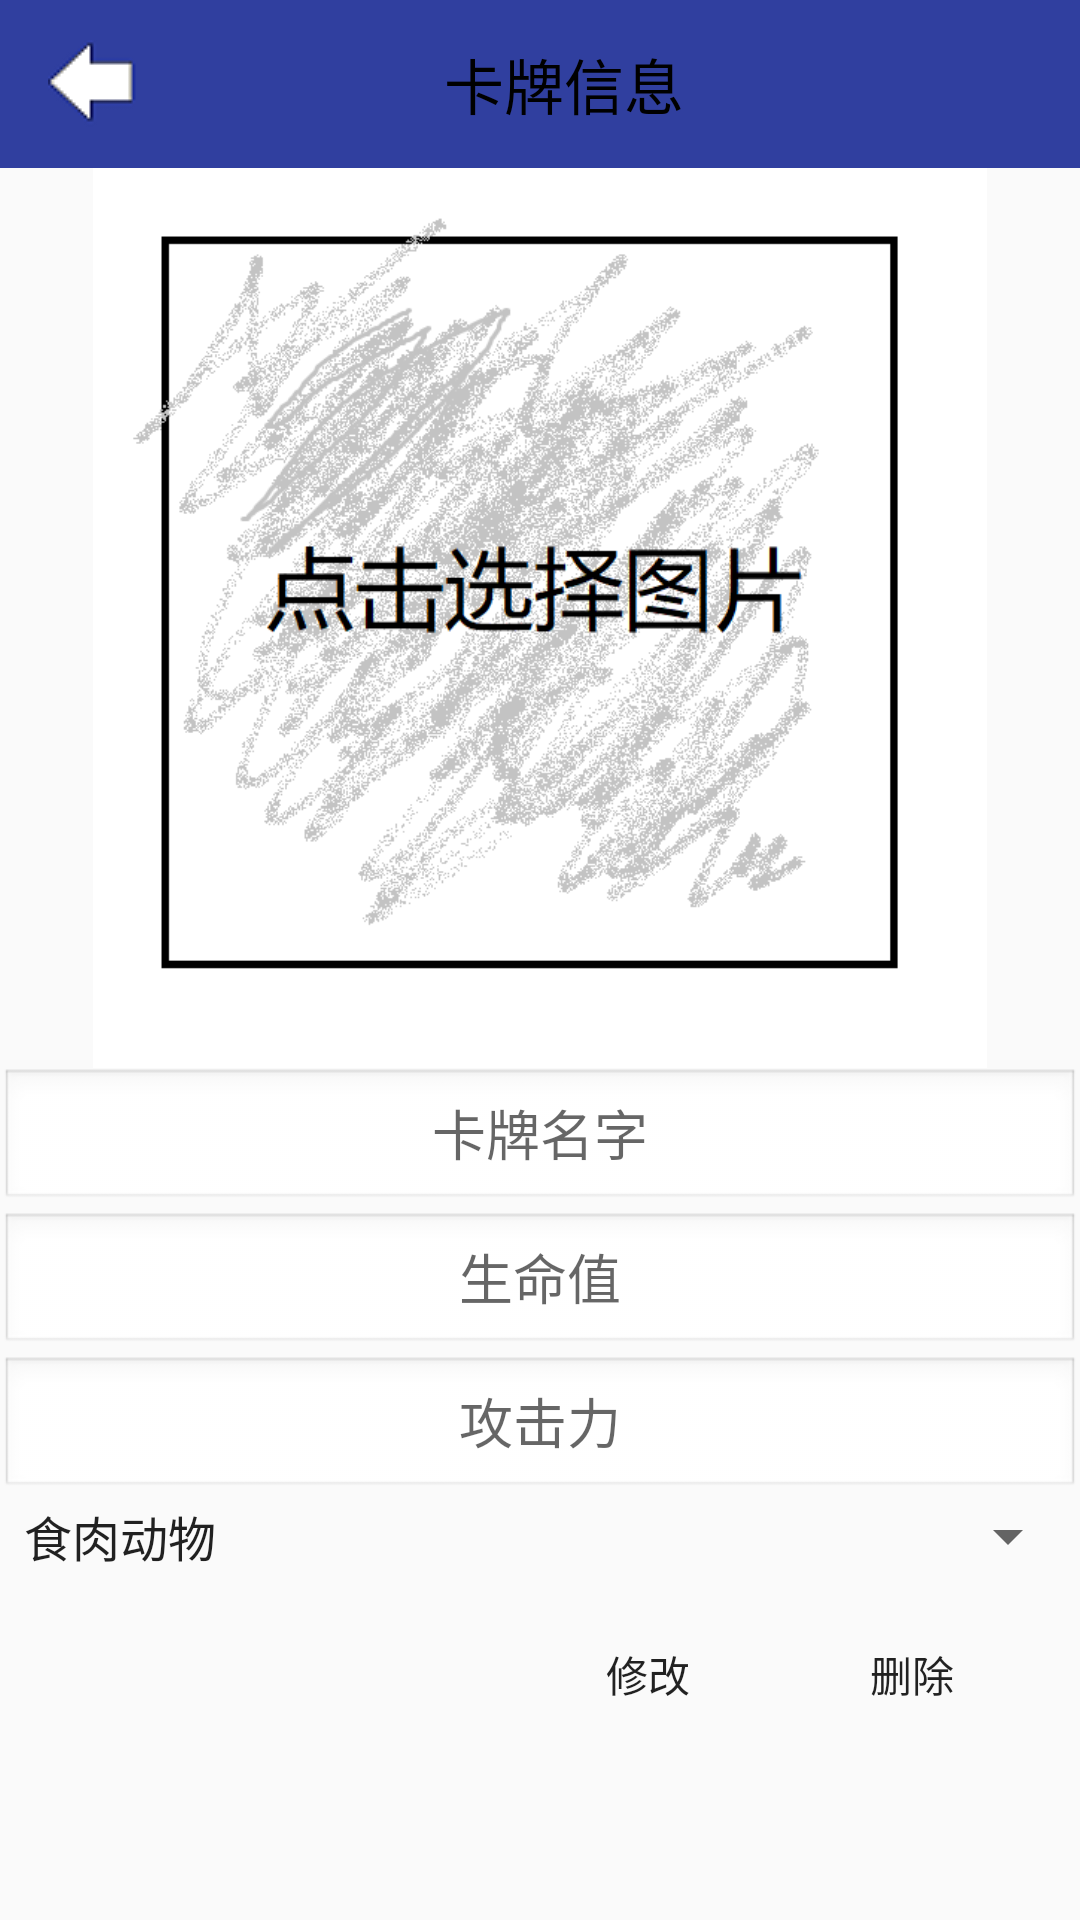

This screen was rendered from an Android layout file. Write that file and the resources it references.
<!-- AndroidManifest.xml: activity theme Theme.AppCompat.Light.NoActionBar -->
<!-- res/layout/activity_cardinfo.xml -->
<?xml version="1.0" encoding="utf-8"?>
<ScrollView xmlns:android="http://schemas.android.com/apk/res/android"
    android:id="@+id/cardinfo_scroll"
    android:layout_width="match_parent"
    android:layout_height="match_parent"
    android:scrollbars="vertical">

    <LinearLayout
        android:id="@+id/cardinfo_inner"
        android:layout_width="match_parent"
        android:layout_height="wrap_content"
        android:orientation="vertical">

        <android.support.v7.widget.Toolbar
            android:id="@+id/ac_toolbar"
            android:layout_width="match_parent"
            android:layout_height="wrap_content"
            android:background="@color/colorPrimaryDark">

            <RelativeLayout
                android:id="@+id/cardInfo_innerToolBar"
                android:layout_width="match_parent"
                android:layout_height="wrap_content">

                <ImageButton
                    android:id="@+id/cardInfo_backImageButton"
                    android:layout_width="wrap_content"
                    android:layout_height="wrap_content"
                    android:layout_centerVertical="true"
                    android:layout_alignParentLeft="true"
                    android:layout_alignParentStart="true"
                    android:background="@color/colorPrimaryDark"
                    android:contentDescription="@string/back"
                    android:scaleType="centerInside"
                    android:src="@drawable/img_back_small" />

                <TextView
                    android:layout_width="wrap_content"
                    android:layout_height="wrap_content"
                    android:textColor="@color/colorBlack"
                    android:text="@string/cardInfo"
                    android:layout_centerInParent="true"
                    android:textSize="20sp"/>

            </RelativeLayout>

        </android.support.v7.widget.Toolbar>

        <ImageView
            android:id="@+id/cardinfo_image"
            android:layout_width="match_parent"
            android:layout_height="300dp"
            android:contentDescription="@string/cardImage"
            android:scaleType="centerInside"
            android:src="@drawable/click_image" />

        <EditText
            android:id="@+id/cardinfo_name"
            android:layout_width="match_parent"
            android:layout_height="wrap_content"
            android:background="@android:drawable/edit_text"
            android:gravity="center"
            android:hint="@string/cardName"
            android:inputType="text" />

        <EditText
            android:id="@+id/cardinfo_hp"
            android:layout_width="match_parent"
            android:layout_height="wrap_content"
            android:background="@android:drawable/edit_text"
            android:gravity="center"
            android:hint="@string/cardHP"
            android:inputType="number" />

        <EditText
            android:id="@+id/cardinfo_attack"
            android:layout_width="match_parent"
            android:layout_height="wrap_content"
            android:background="@android:drawable/edit_text"
            android:gravity="center"
            android:hint="@string/cardAttack"
            android:inputType="number" />

        <Spinner
            android:id="@+id/cardinfo_type"
            android:layout_width="match_parent"
            android:layout_height="wrap_content"
            android:entries="@array/cardType"
            android:prompt="@string/cardType" />

        <LinearLayout
            android:id="@+id/cardinfo_LLButton"
            style="?android:attr/buttonBarButtonStyle"
            android:layout_width="match_parent"
            android:layout_height="wrap_content"
            android:gravity="end"
            android:orientation="horizontal">

            <Button
                android:id="@+id/cardinfo_bt_update"
                android:layout_width="wrap_content"
                android:layout_height="wrap_content"
                android:background="@drawable/wp_button_small"
                android:text="@string/change" />

            <Button
                android:id="@+id/cardinfo_bt_delete"
                android:layout_width="wrap_content"
                android:layout_height="wrap_content"
                android:background="@drawable/wp_button_small"
                android:text="@string/delete" />
        </LinearLayout>

    </LinearLayout>

</ScrollView>
<!-- resources referenced by this layout -->
<resources>
  <string-array name="cardType">
          <item>食肉动物</item>
          <item>食草动物</item>
      </string-array>
  <color name="colorBlack">#000000</color>
  <color name="colorPrimaryDark">#303F9F</color>
  <!-- drawable click_image: png bitmap (drawable-v24, 53407 bytes) -->
  <!-- drawable img_back_small: png bitmap (drawable-v24, 871 bytes) -->
  <string name="back">返回</string>
  <string name="cardAttack">攻击力</string>
  <string name="cardHP">生命值</string>
  <string name="cardImage">卡牌图片</string>
  <string name="cardInfo">卡牌信息</string>
  <string name="cardName">卡牌名字</string>
  <string name="cardType">卡牌类型</string>
  <string name="change">修改</string>
  <string name="delete">删除</string>
</resources>
